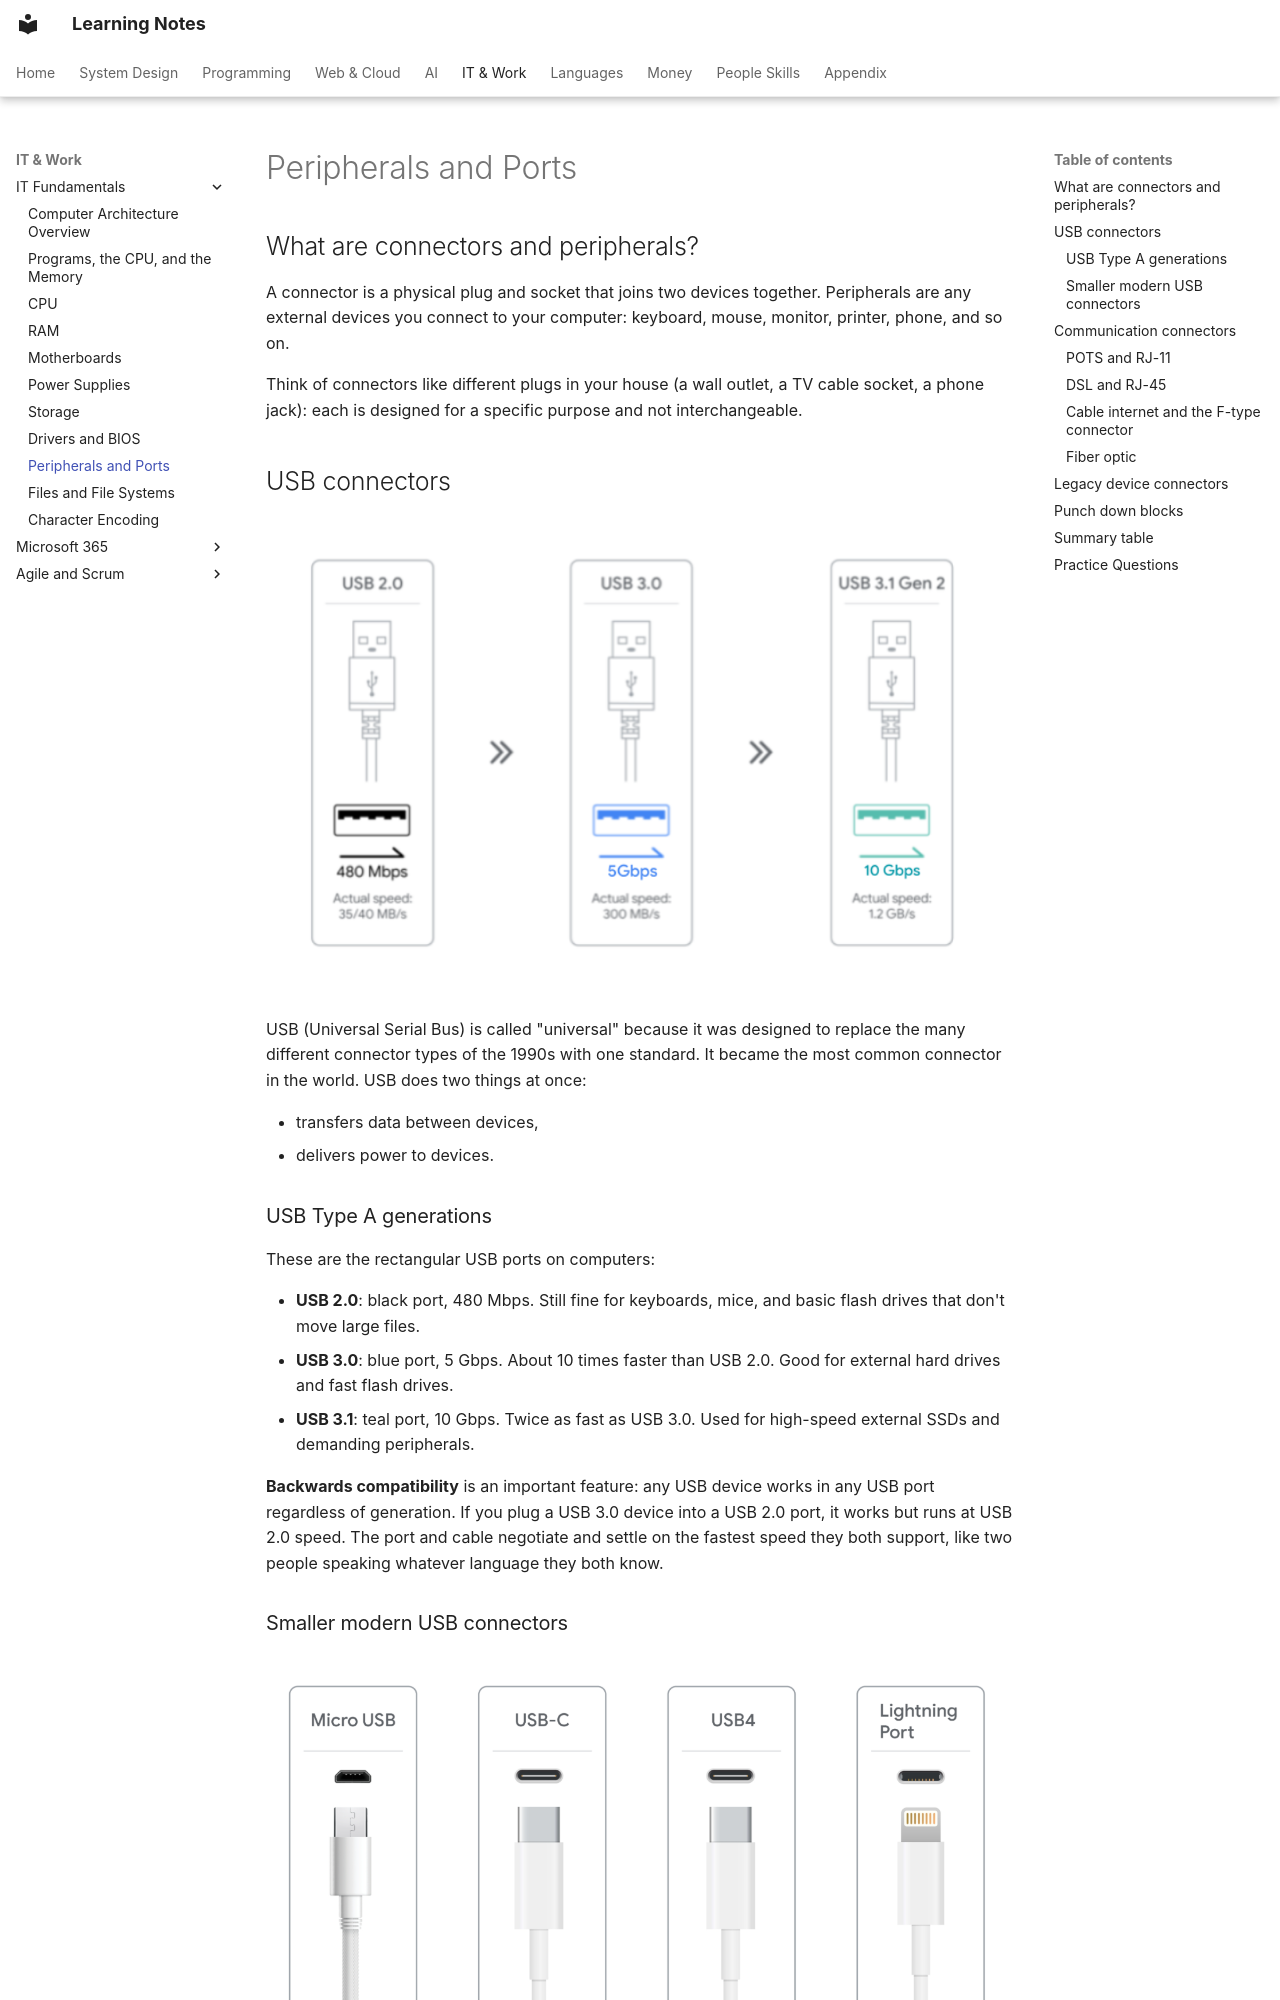

repository: pratham-garg-456/learning-notes · page: coding/it/peripherals-and-ports/index.html · generator: mkdocs

---
title: Peripherals and Ports
---

# Peripherals and Ports

## What are connectors and peripherals?

A connector is a physical plug and socket that joins two devices together. Peripherals are any external devices you connect to your computer: keyboard, mouse, monitor, printer, phone, and so on.

Think of connectors like different plugs in your house (a wall outlet, a TV cable socket, a phone jack): each is designed for a specific purpose and not interchangeable.

## USB connectors

![peripherals and ports](../../assets/notion/peripherals-and-ports/image-5.png)


USB (Universal Serial Bus) is called "universal" because it was designed to replace the many different connector types of the 1990s with one standard. It became the most common connector in the world. USB does two things at once:

- transfers data between devices,
- delivers power to devices.

### USB Type A generations

These are the rectangular USB ports on computers:

- **USB 2.0**: black port, 480 Mbps. Still fine for keyboards, mice, and basic flash drives that don't move large files.
- **USB 3.0**: blue port, 5 Gbps. About 10 times faster than USB 2.0. Good for external hard drives and fast flash drives.
- **USB 3.1**: teal port, 10 Gbps. Twice as fast as USB 3.0. Used for high-speed external SSDs and demanding peripherals.

**Backwards compatibility** is an important feature: any USB device works in any USB port regardless of generation. If you plug a USB 3.0 device into a USB 2.0 port, it works but runs at USB 2.0 speed. The port and cable negotiate and settle on the fastest speed they both support, like two people speaking whatever language they both know.
